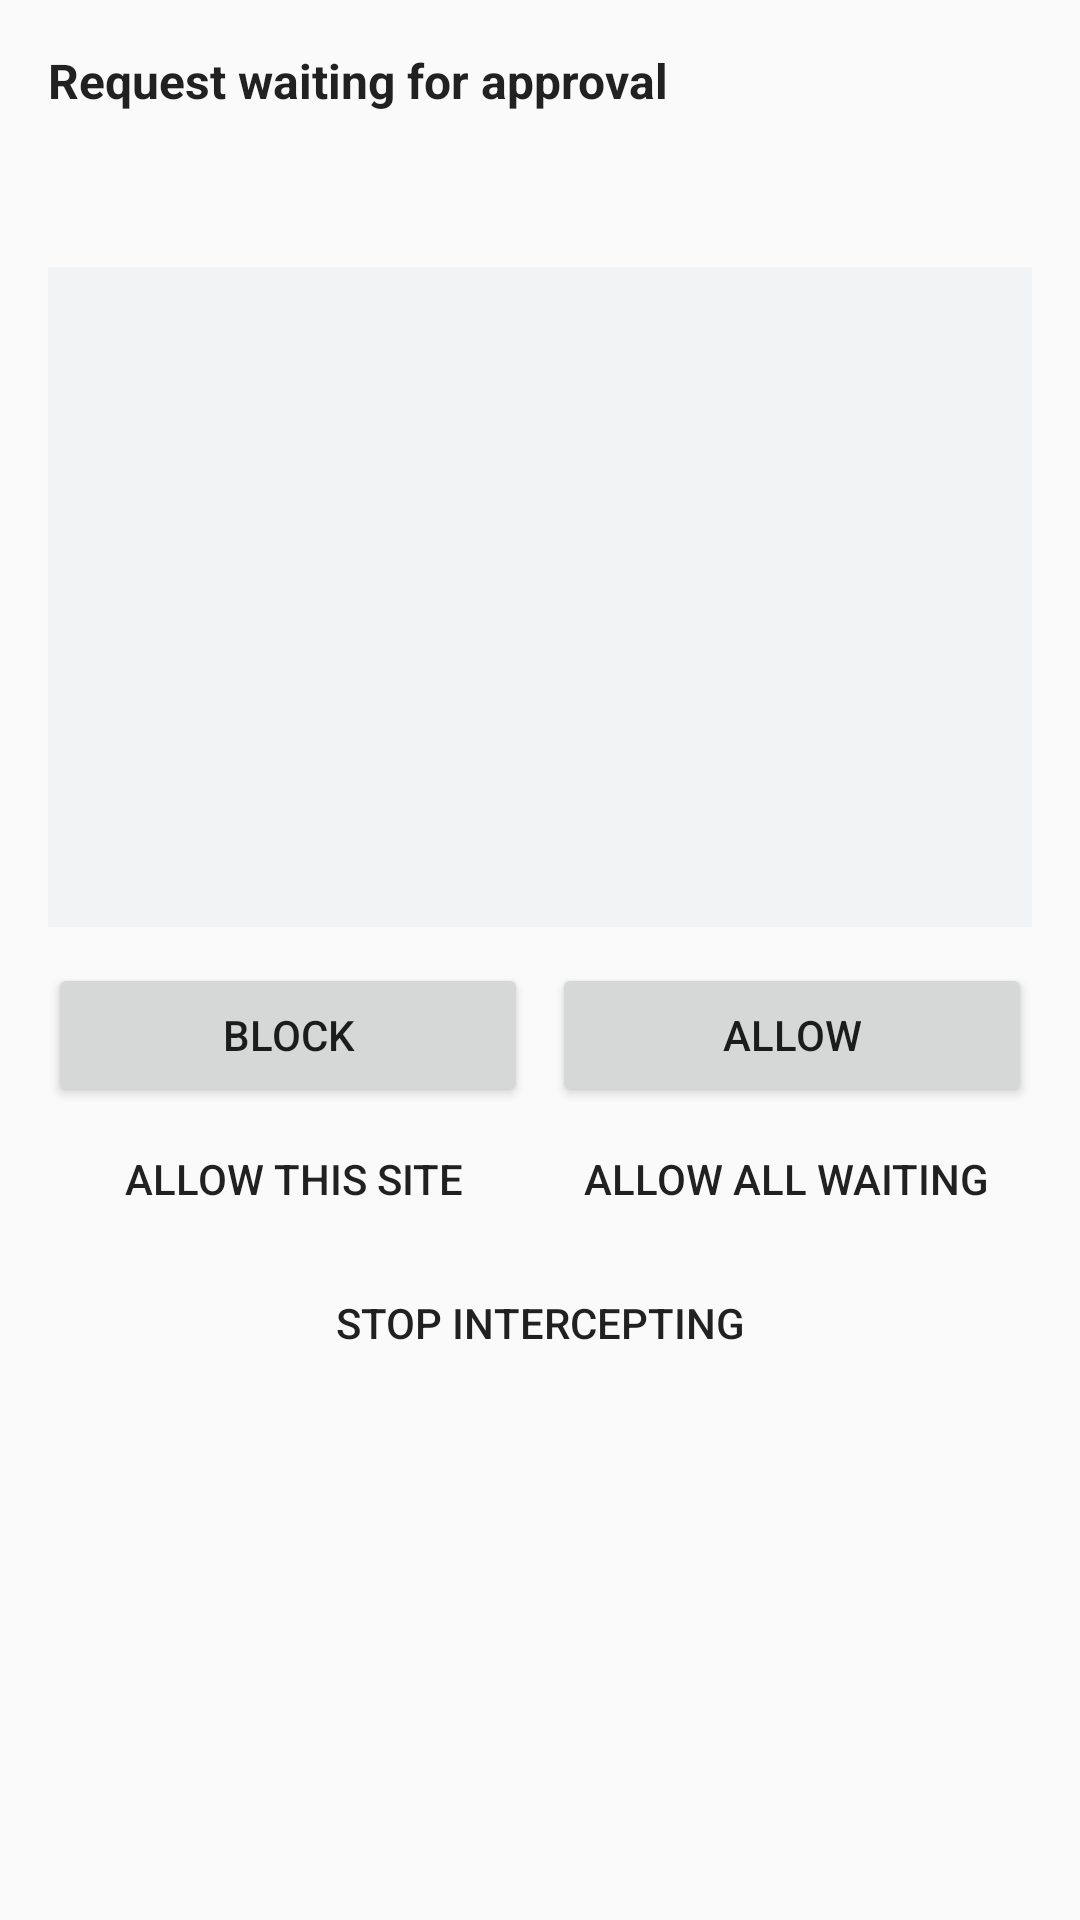

Android layout source for this screen:
<!-- AndroidManifest.xml: application theme Theme.BBW -->
<!-- res/layout/dialog_intercept.xml -->
<?xml version="1.0" encoding="utf-8"?>
<LinearLayout xmlns:android="http://schemas.android.com/apk/res/android"
    android:layout_width="match_parent"
    android:layout_height="wrap_content"
    android:orientation="vertical"
    android:padding="16dp">

    <TextView
        android:layout_width="wrap_content"
        android:layout_height="wrap_content"
        android:text="Request waiting for approval"
        android:textColor="?android:attr/textColorPrimary"
        android:textSize="16sp"
        android:textStyle="bold" />

    <TextView
        android:id="@+id/ic_count"
        android:layout_width="wrap_content"
        android:layout_height="wrap_content"
        android:textColor="?android:attr/textColorSecondary"
        android:textSize="12sp" />

    <TextView
        android:id="@+id/ic_summary"
        android:layout_width="match_parent"
        android:layout_height="wrap_content"
        android:layout_marginTop="8dp"
        android:maxLines="4"
        android:ellipsize="end"
        android:textColor="?android:attr/textColorPrimary"
        android:textIsSelectable="true"
        android:textSize="14sp" />

    <ScrollView
        android:layout_width="match_parent"
        android:layout_height="220dp"
        android:layout_marginTop="8dp"
        android:background="@color/bbw_field">

        <TextView
            android:id="@+id/ic_details"
            android:layout_width="match_parent"
            android:layout_height="wrap_content"
            android:padding="8dp"
            android:textColor="@color/bbw_text"
            android:textIsSelectable="true"
            android:textSize="11sp"
            android:typeface="monospace" />
    </ScrollView>

    <LinearLayout
        android:layout_width="match_parent"
        android:layout_height="wrap_content"
        android:layout_marginTop="12dp"
        android:orientation="horizontal">

        <Button
            android:id="@+id/ic_block"
            android:layout_width="0dp"
            android:layout_height="wrap_content"
            android:layout_weight="1"
            android:text="Block" />

        <Button
            android:id="@+id/ic_allow"
            android:layout_width="0dp"
            android:layout_height="wrap_content"
            android:layout_marginStart="8dp"
            android:layout_weight="1"
            android:text="Allow" />
    </LinearLayout>

    <LinearLayout
        android:layout_width="match_parent"
        android:layout_height="wrap_content"
        android:orientation="horizontal">

        <Button
            android:id="@+id/ic_allow_site"
            style="@style/Widget.AppCompat.Button.Borderless"
            android:layout_width="0dp"
            android:layout_height="wrap_content"
            android:layout_weight="1"
            android:text="Allow this site" />

        <Button
            android:id="@+id/ic_allow_all"
            style="@style/Widget.AppCompat.Button.Borderless"
            android:layout_width="0dp"
            android:layout_height="wrap_content"
            android:layout_weight="1"
            android:text="Allow all waiting" />
    </LinearLayout>

    <Button
        android:id="@+id/ic_stop"
        style="@style/Widget.AppCompat.Button.Borderless"
        android:layout_width="match_parent"
        android:layout_height="wrap_content"
        android:text="Stop intercepting" />
</LinearLayout>
<!-- resources referenced by this layout -->
<resources>
  <color name="bbw_field">#FFF1F3F4</color>
  <color name="bbw_text">#FF202124</color>
  <style name="Theme.BBW" parent="Theme.AppCompat.DayNight.NoActionBar">
          <item name="colorPrimary">@color/bbw_accent</item>
          <item name="colorPrimaryDark">@color/bbw_bar</item>
          <item name="colorAccent">@color/bbw_accent</item>
          <item name="android:statusBarColor">@color/bbw_bar</item>
          <item name="android:windowLightStatusBar">true</item>
      </style>
  <color name="bbw_accent">#FF1A73E8</color>
  <color name="bbw_bar">#FFFFFFFF</color>
</resources>
